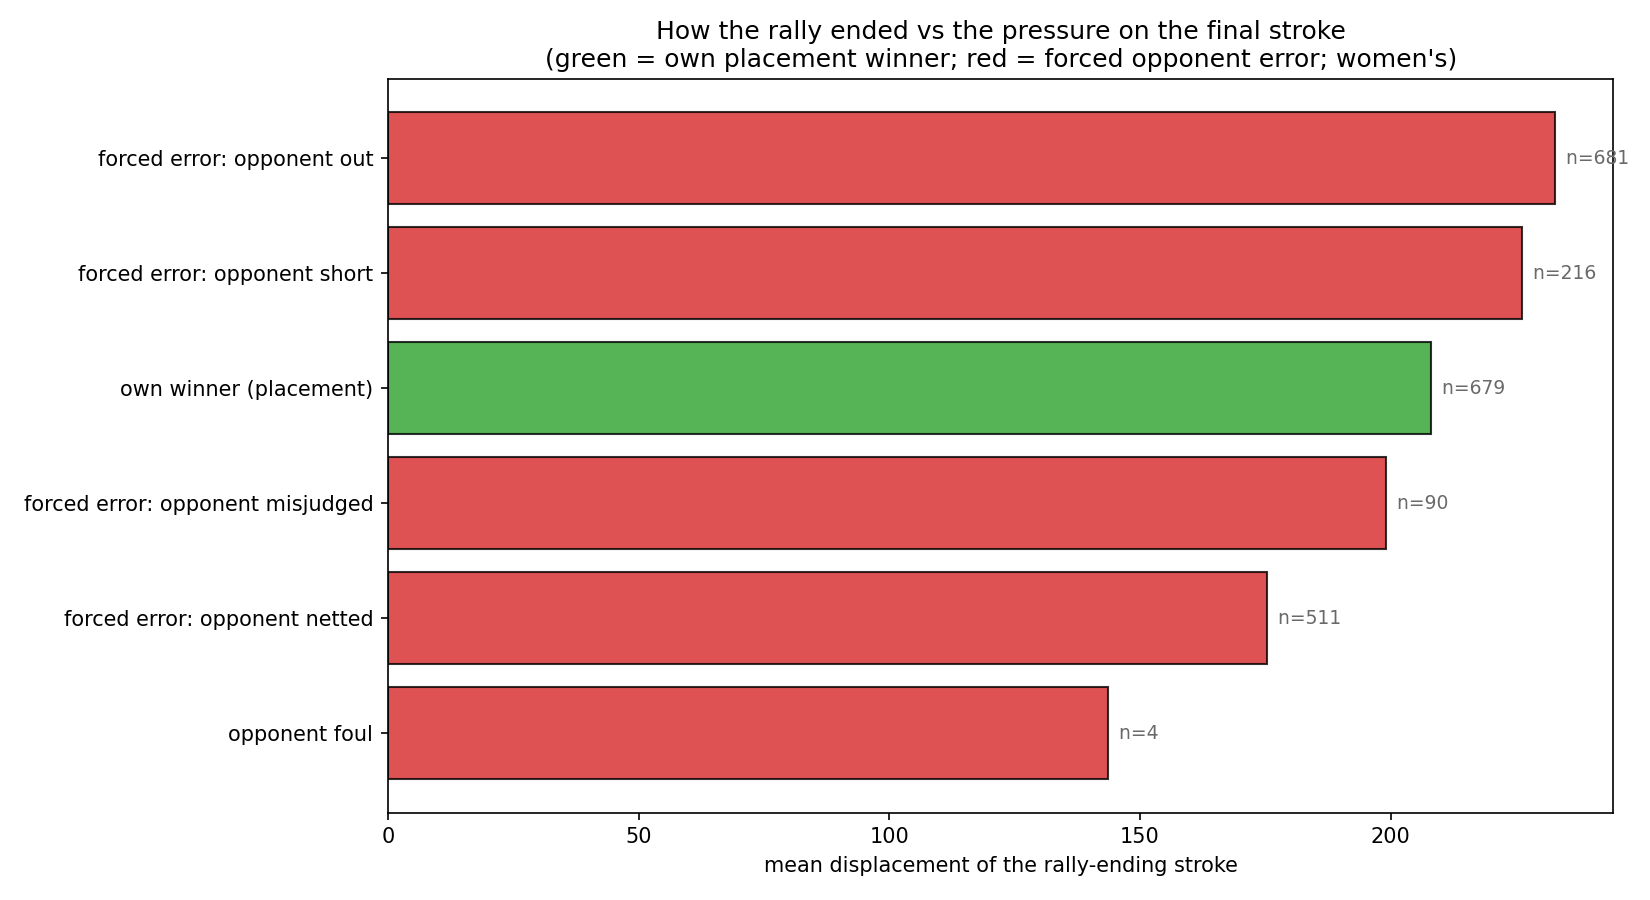

Source data for this figure (header and first rows):
ending_type, mean, median, std, count
forced error: opponent out, 232.8, 222.6, 98.1, 681
forced error: opponent short, 226.3, 202.7, 113.7, 216
own winner (placement), 208.1, 205.0, 91.1, 679
forced error: opponent misjudged, 199.0, 206.9, 88.4, 90
forced error: opponent netted, 175.4, 172.0, 66.0, 511
opponent foul, 143.7, 124.9, 123.2, 4
